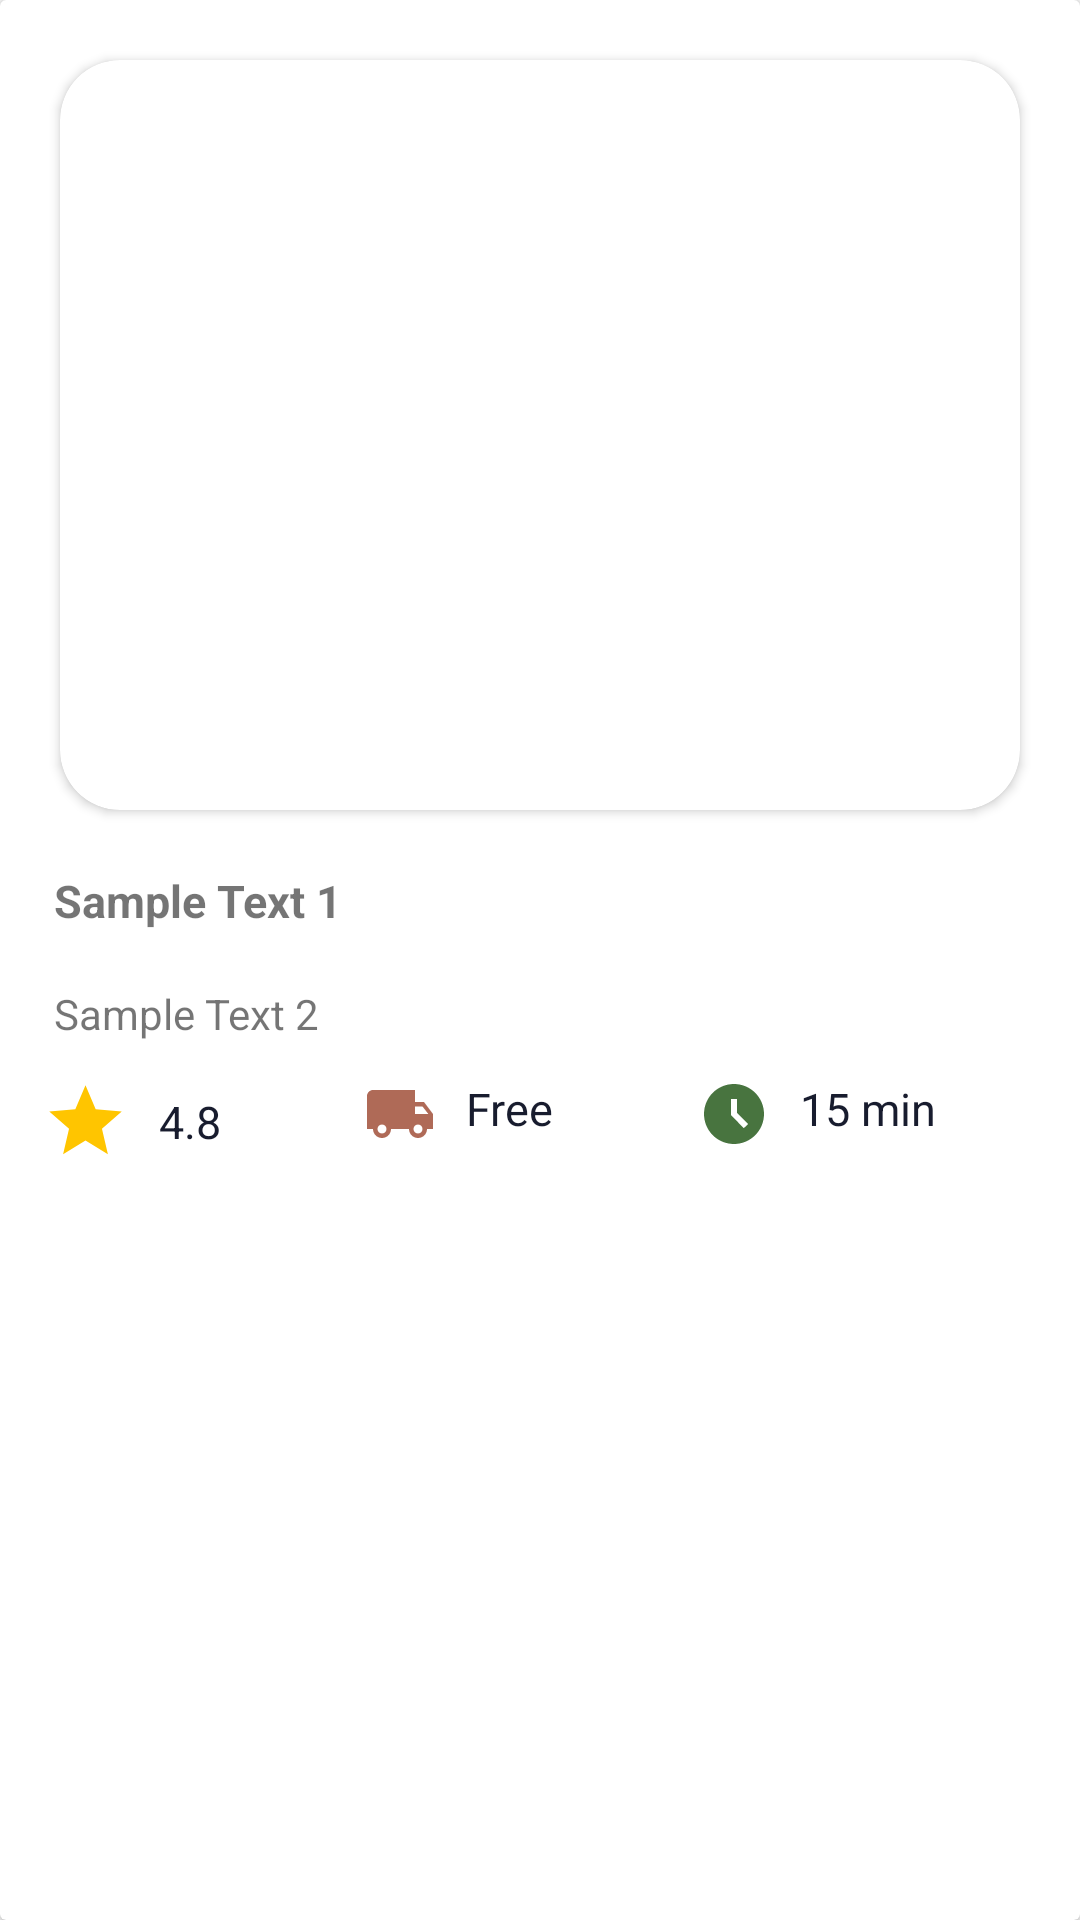

The Android layout XML behind this screen, and the referenced resources:
<!-- AndroidManifest.xml: application theme Theme.FoodDeliveryApplication -->
<!-- res/layout/restau_item.xml -->
<?xml version="1.0" encoding="utf-8"?>

<androidx.cardview.widget.CardView xmlns:android="http://schemas.android.com/apk/res/android"
    android:layout_width="match_parent"
    android:layout_height="480dp"
    xmlns:app="http://schemas.android.com/apk/res-auto"
    android:orientation="vertical"
    android:gravity="start"
    android:elevation="15dp">
    <LinearLayout
        android:layout_width="match_parent"
        android:layout_height="wrap_content"
        android:orientation="vertical">

        <androidx.cardview.widget.CardView
            android:layout_width="match_parent"
            android:layout_height="250dp"
            app:cardCornerRadius="20dp"
            android:elevation="10dp"
            android:layout_marginStart="20dp"
            android:layout_marginEnd="20dp"
            android:layout_marginTop="20dp"
            >
            <ImageView
                android:id="@+id/imageViewRes"
                android:layout_width="match_parent"
                android:layout_height="match_parent"
                android:src="@drawable/pho"
                android:scaleType="fitXY"
                />
        </androidx.cardview.widget.CardView>

        <TextView
            android:id="@+id/textView1Res"
            android:layout_width="wrap_content"
            android:layout_height="wrap_content"
            android:layout_alignParentStart="true"
            android:layout_marginStart="18dp"
            android:layout_alignParentTop="true"
            android:layout_marginTop="12dp"
            android:text="Sample Text 1"
            android:textSize="15sp"
            android:textStyle="bold"
            android:paddingTop="8dp"
            />

        <TextView
            android:id="@+id/textView2Res"
            android:layout_width="wrap_content"
            android:layout_height="wrap_content"
            android:layout_alignParentStart="true"
            android:layout_marginStart="18dp"
            android:layout_alignParentTop="true"
            android:layout_marginTop="10dp"
            android:text="Sample Text 2"
            android:textSize="14sp"
            android:paddingTop="8dp"
            />

        <LinearLayout
            android:layout_width="match_parent"
            android:layout_height="wrap_content"
            android:orientation="horizontal"
            android:layout_marginTop="12dp"
            android:weightSum="3"
            android:layout_marginLeft="14dp"
            >

            <LinearLayout
                android:layout_width="wrap_content"
                android:layout_height="wrap_content"
                android:orientation="horizontal"
                android:layout_weight="1"
                android:gravity="center_vertical"
                >

                <ImageView
                    android:layout_width="wrap_content"
                    android:layout_height="wrap_content"
                    android:src="@drawable/baseline_star_24"
                    />
                <TextView
                    android:layout_marginLeft="10dp"
                    android:layout_width="wrap_content"
                    android:layout_height="wrap_content"
                    android:text="4.8"
                    android:textSize="15dp"
                    android:textColor="@color/dark_blue"
                    />

            </LinearLayout>

            <LinearLayout
                android:layout_width="wrap_content"
                android:layout_height="wrap_content"
                android:orientation="horizontal"
                android:layout_weight="1">

                <ImageView
                    android:layout_width="wrap_content"
                    android:layout_height="wrap_content"
                    android:src="@drawable/baseline_local_shipping_24"
                    />
                <TextView
                    android:layout_marginLeft="10dp"
                    android:layout_width="wrap_content"
                    android:layout_height="wrap_content"
                    android:text="Free"
                    android:textSize="15dp"
                    android:textColor="@color/dark_blue"
                    />

            </LinearLayout>

            <LinearLayout
                android:layout_width="wrap_content"
                android:layout_height="wrap_content"
                android:orientation="horizontal"
                android:layout_weight="1">

                <ImageView
                    android:layout_width="wrap_content"
                    android:layout_height="wrap_content"
                    android:src="@drawable/baseline_access_time_filled_24"
                    />
                <TextView
                    android:layout_marginLeft="10dp"
                    android:layout_width="wrap_content"
                    android:layout_height="wrap_content"
                    android:text="15 min"
                    android:textSize="15dp"
                    android:textColor="@color/dark_blue"
                    />

            </LinearLayout>

        </LinearLayout>
    </LinearLayout>


</androidx.cardview.widget.CardView>
<!-- resources referenced by this layout -->
<resources>
  <color name="dark_blue">#181c2e</color>
  <!-- drawable baseline_access_time_filled_24 (drawable) -->
  <vector android:height="24dp" android:tint="#48743F"
      android:viewportHeight="24" android:viewportWidth="24"
      android:width="24dp" xmlns:android="http://schemas.android.com/apk/res/android">
      <path android:fillColor="@android:color/white" android:pathData="M11.99,2C6.47,2 2,6.48 2,12s4.47,10 9.99,10C17.52,22 22,17.52 22,12S17.52,2 11.99,2zM15.29,16.71L11,12.41V7h2v4.59l3.71,3.71L15.29,16.71z"/>
  </vector>
  <!-- drawable baseline_local_shipping_24 (drawable) -->
  <vector android:height="24dp"
      android:tint="#AF6A57"
      android:viewportHeight="24"
      android:viewportWidth="24"
      android:width="24dp" xmlns:android="http://schemas.android.com/apk/res/android">
      <path android:fillColor="@android:color/white"
          android:pathData="M20,8h-3L17,4L3,4c-1.1,0 -2,0.9 -2,2v11h2c0,1.66 1.34,3 3,3s3,-1.34 3,-3h6c0,1.66 1.34,3 3,3s3,-1.34 3,-3h2v-5l-3,-4zM6,18.5c-0.83,0 -1.5,-0.67 -1.5,-1.5s0.67,-1.5 1.5,-1.5 1.5,0.67 1.5,1.5 -0.67,1.5 -1.5,1.5zM19.5,9.5l1.96,2.5L17,12L17,9.5h2.5zM18,18.5c-0.83,0 -1.5,-0.67 -1.5,-1.5s0.67,-1.5 1.5,-1.5 1.5,0.67 1.5,1.5 -0.67,1.5 -1.5,1.5z"/>
  </vector>
  <!-- drawable baseline_star_24 (drawable) -->
  <vector android:height="29dp" android:tint="#FFC500"
      android:viewportHeight="24" android:viewportWidth="24"
      android:width="29dp" xmlns:android="http://schemas.android.com/apk/res/android">
      <path android:fillColor="@android:color/white" android:pathData="M12,17.27L18.18,21l-1.64,-7.03L22,9.24l-7.19,-0.61L12,2 9.19,8.63 2,9.24l5.46,4.73L5.82,21z"/>
  </vector>
  <style name="Theme.FoodDeliveryApplication" parent="Base.Theme.FoodDeliveryApplication" />
  <style name="Base.Theme.FoodDeliveryApplication" parent="Theme.AppCompat.Light.NoActionBar">
          
          
      </style>
</resources>
